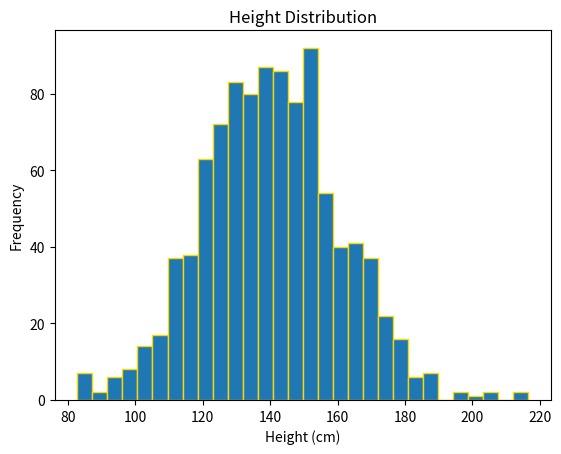

This figure's Python source:
import numpy as np
import matplotlib.pyplot as plt
height = np.random.normal(140,20,1000)
plt.figure(dpi=200)
plt.title("Height Distribution")
plt.xlabel("Height (cm)")
plt.ylabel("Frequency")
plt.hist(height, bins=30, ec="gold")
plt.show()